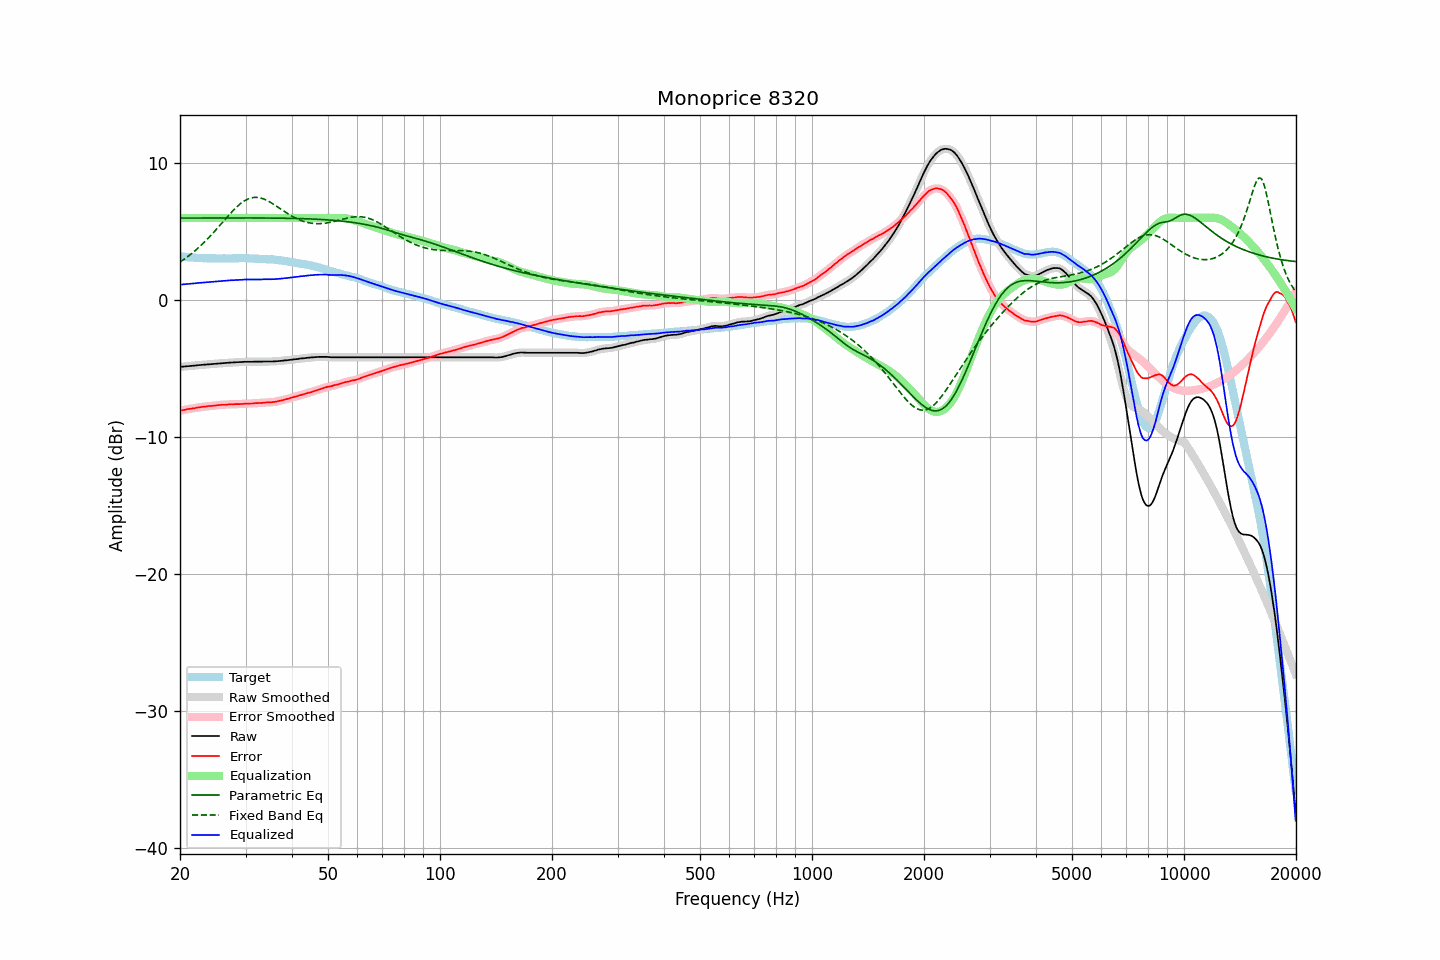

The file beside this chart, header and first rows:
frequency, raw, error, smoothed, error_smoothed, equalization, parametric_eq, fixed_band_eq, equalized_raw, equalized_smoothed, target
20.00, -4.87, -8.06, -4.87, -8.06, 6.00, 5.99, 2.78, 1.13, 1.13, 3.19
20.20, -4.86, -8.04, -4.86, -8.04, 6.00, 5.99, 2.86, 1.14, 1.14, 3.18
20.40, -4.85, -8.02, -4.85, -8.02, 6.00, 5.99, 2.93, 1.15, 1.15, 3.17
20.61, -4.84, -8.00, -4.84, -8.00, 6.00, 5.99, 3.02, 1.16, 1.16, 3.16
20.81, -4.83, -7.97, -4.83, -7.97, 6.00, 5.99, 3.10, 1.17, 1.17, 3.14
21.02, -4.82, -7.95, -4.82, -7.95, 6.00, 5.99, 3.19, 1.18, 1.18, 3.13
21.23, -4.81, -7.93, -4.81, -7.93, 6.00, 5.99, 3.28, 1.19, 1.19, 3.12
21.44, -4.80, -7.93, -4.80, -7.92, 6.00, 5.99, 3.38, 1.20, 1.20, 3.13
21.66, -4.79, -7.90, -4.79, -7.90, 6.00, 5.99, 3.47, 1.21, 1.21, 3.11
21.87, -4.78, -7.89, -4.78, -7.88, 6.00, 5.99, 3.57, 1.22, 1.22, 3.11
22.09, -4.77, -7.86, -4.76, -7.86, 6.00, 5.99, 3.67, 1.23, 1.24, 3.09
22.31, -4.75, -7.84, -4.75, -7.84, 6.00, 5.99, 3.78, 1.25, 1.25, 3.09
22.54, -4.74, -7.82, -4.74, -7.82, 6.00, 5.99, 3.88, 1.26, 1.26, 3.08
22.76, -4.73, -7.80, -4.73, -7.80, 6.00, 5.99, 3.99, 1.27, 1.27, 3.08
22.99, -4.72, -7.78, -4.72, -7.78, 6.00, 5.99, 4.10, 1.28, 1.28, 3.07
23.22, -4.71, -7.76, -4.71, -7.77, 6.00, 5.99, 4.22, 1.29, 1.29, 3.06
23.45, -4.70, -7.76, -4.70, -7.75, 6.00, 5.99, 4.33, 1.30, 1.30, 3.06
23.69, -4.69, -7.74, -4.69, -7.74, 6.00, 5.99, 4.46, 1.31, 1.31, 3.05
23.92, -4.68, -7.72, -4.68, -7.73, 6.00, 5.99, 4.58, 1.32, 1.32, 3.04
24.16, -4.67, -7.72, -4.67, -7.72, 6.00, 5.99, 4.70, 1.33, 1.33, 3.05
24.40, -4.66, -7.71, -4.66, -7.71, 6.00, 5.99, 4.83, 1.34, 1.34, 3.05
24.65, -4.65, -7.70, -4.65, -7.70, 6.00, 6.00, 4.96, 1.35, 1.35, 3.05
24.89, -4.64, -7.69, -4.64, -7.69, 6.00, 6.00, 5.09, 1.36, 1.36, 3.05
25.14, -4.63, -7.67, -4.63, -7.67, 6.00, 6.00, 5.22, 1.37, 1.37, 3.04
25.39, -4.62, -7.66, -4.62, -7.66, 6.00, 6.00, 5.35, 1.38, 1.38, 3.04
25.65, -4.61, -7.65, -4.61, -7.64, 6.00, 6.00, 5.49, 1.39, 1.39, 3.04
25.91, -4.60, -7.64, -4.60, -7.64, 6.00, 6.00, 5.62, 1.40, 1.40, 3.04
26.16, -4.59, -7.63, -4.59, -7.63, 6.00, 6.00, 5.76, 1.41, 1.41, 3.05
26.43, -4.59, -7.63, -4.58, -7.63, 6.00, 6.00, 5.89, 1.41, 1.42, 3.05
26.69, -4.58, -7.62, -4.58, -7.62, 6.00, 6.00, 6.02, 1.42, 1.42, 3.04
26.96, -4.57, -7.61, -4.57, -7.61, 6.00, 6.00, 6.16, 1.43, 1.43, 3.04
27.23, -4.56, -7.60, -4.56, -7.60, 6.00, 6.00, 6.29, 1.44, 1.44, 3.04
27.50, -4.55, -7.59, -4.55, -7.60, 6.00, 6.00, 6.41, 1.45, 1.45, 3.04
27.77, -4.55, -7.60, -4.54, -7.59, 6.00, 6.00, 6.54, 1.45, 1.46, 3.05
28.05, -4.54, -7.59, -4.54, -7.59, 6.00, 6.00, 6.66, 1.46, 1.46, 3.05
28.33, -4.53, -7.59, -4.53, -7.59, 6.00, 6.00, 6.77, 1.47, 1.47, 3.06
28.62, -4.53, -7.58, -4.52, -7.58, 6.00, 6.00, 6.88, 1.47, 1.48, 3.06
28.90, -4.52, -7.58, -4.52, -7.58, 6.00, 6.00, 6.98, 1.48, 1.48, 3.07
29.19, -4.52, -7.58, -4.51, -7.58, 6.00, 6.00, 7.08, 1.48, 1.49, 3.06
29.48, -4.51, -7.57, -4.51, -7.57, 6.00, 6.00, 7.16, 1.49, 1.49, 3.06
29.78, -4.50, -7.56, -4.50, -7.56, 6.00, 6.00, 7.24, 1.50, 1.50, 3.06
30.08, -4.50, -7.56, -4.50, -7.55, 6.00, 6.00, 7.31, 1.50, 1.50, 3.06
30.38, -4.50, -7.55, -4.50, -7.55, 6.00, 6.00, 7.37, 1.50, 1.50, 3.05
30.68, -4.50, -7.54, -4.50, -7.55, 6.00, 6.00, 7.41, 1.50, 1.50, 3.05
30.99, -4.50, -7.54, -4.50, -7.54, 6.00, 6.00, 7.45, 1.50, 1.50, 3.04
31.30, -4.50, -7.54, -4.49, -7.53, 6.00, 6.00, 7.48, 1.50, 1.51, 3.04
31.61, -4.49, -7.53, -4.49, -7.53, 6.00, 6.00, 7.50, 1.51, 1.51, 3.04
31.93, -4.49, -7.51, -4.49, -7.52, 6.00, 6.00, 7.50, 1.51, 1.51, 3.02
32.24, -4.49, -7.51, -4.49, -7.51, 6.00, 6.00, 7.50, 1.51, 1.51, 3.03
32.57, -4.49, -7.50, -4.49, -7.50, 6.00, 6.00, 7.48, 1.51, 1.51, 3.01
32.89, -4.49, -7.50, -4.49, -7.50, 6.00, 5.99, 7.46, 1.51, 1.51, 3.01
33.22, -4.49, -7.50, -4.48, -7.49, 6.00, 5.99, 7.42, 1.51, 1.52, 3.01
33.55, -4.48, -7.48, -4.48, -7.48, 6.00, 5.99, 7.39, 1.52, 1.52, 3.01
33.89, -4.48, -7.47, -4.48, -7.47, 6.00, 5.99, 7.34, 1.52, 1.52, 2.99
34.23, -4.48, -7.46, -4.48, -7.46, 6.00, 5.99, 7.28, 1.52, 1.52, 2.98
34.57, -4.48, -7.46, -4.48, -7.46, 6.00, 5.99, 7.22, 1.52, 1.52, 2.98
34.92, -4.48, -7.44, -4.48, -7.45, 6.00, 5.99, 7.15, 1.52, 1.52, 2.97
35.27, -4.48, -7.46, -4.48, -7.45, 6.00, 5.99, 7.08, 1.52, 1.52, 2.98
35.62, -4.47, -7.43, -4.47, -7.44, 6.00, 5.99, 7.01, 1.53, 1.53, 2.96
35.97, -4.47, -7.42, -4.47, -7.42, 6.00, 5.99, 6.93, 1.53, 1.53, 2.96
... 635 more rows
